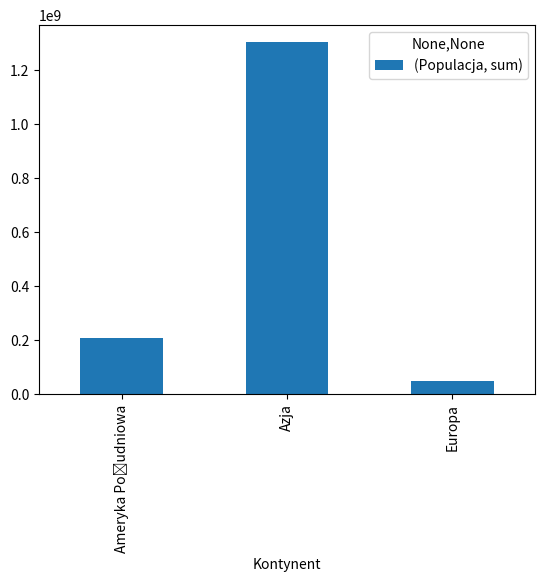

Write the Python code that produced this figure.
import numpy as np
import pandas as pd
import matplotlib.pyplot as plt

#s = pd.Series(np.random.randn(1000), index=pd.date_range('01/01/2015', periods=1000))

#s = s.cumsum()
#print(s)
#s.plot()
#plt.show()

data = {'Kraj': ['Belgia', 'Indie', 'Brazylia', 'Polska'],
        'Stolica': ['Bruksela', 'New Delhi', 'Brasilia', 'Warszawa'],
        'Kontynent': ['Europa', 'Azja', 'Ameryka Południowa', 'Europa'],
        'Populacja': [11190846, 1303171045, 207847528, 38675467]}

df = pd.DataFrame(data)
print(df)
grupa = df.groupby(['Kontynent']).agg({'Populacja':['sum']})
wykres = grupa.plot.bar()

wykres = grupa.plot